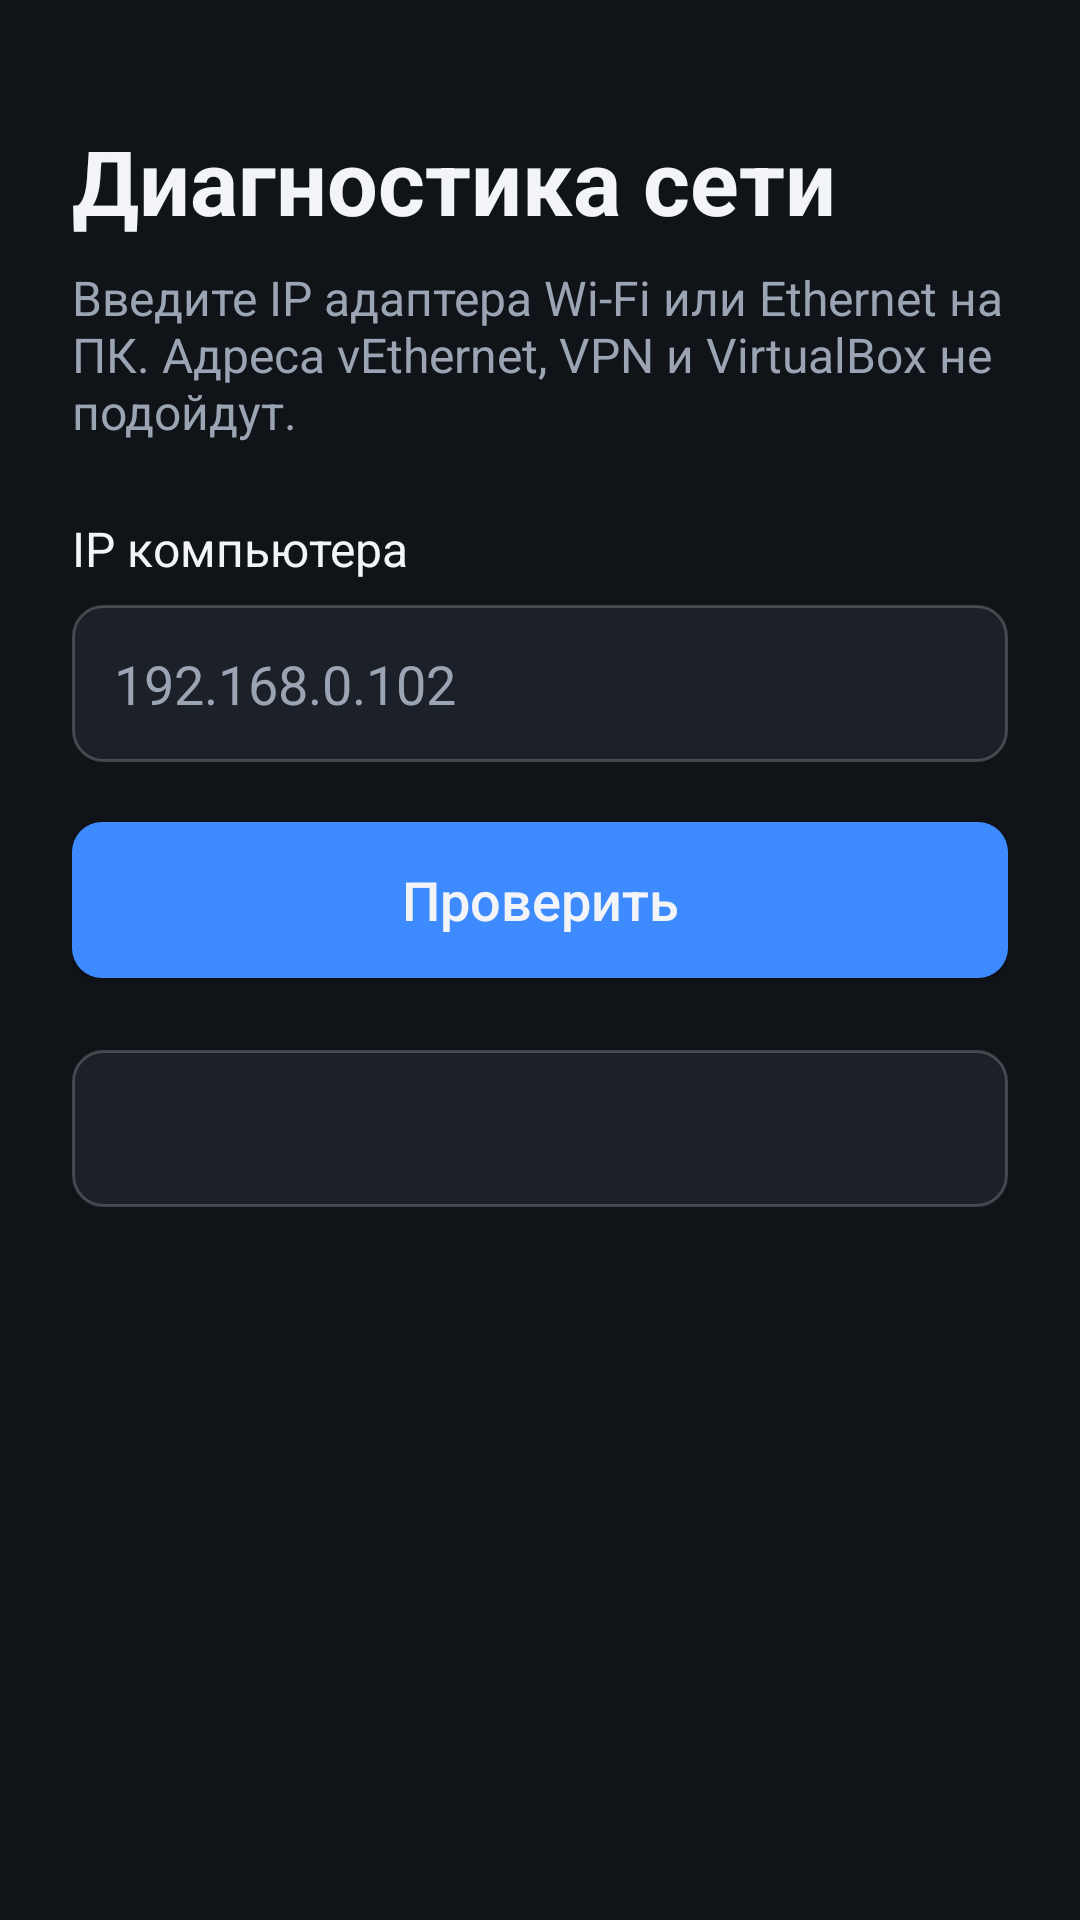

Here is an Android app screen rendered from its layout file. Give the layout XML and the strings, colors and styles it references.
<!-- AndroidManifest.xml: application theme Theme.TvPlayer -->
<!-- res/layout/activity_diag.xml -->
<?xml version="1.0" encoding="utf-8"?>
<ScrollView xmlns:android="http://schemas.android.com/apk/res/android"
    android:layout_width="match_parent"
    android:layout_height="match_parent"
    android:background="@color/bg"
    android:fillViewport="true">

    <LinearLayout
        android:layout_width="match_parent"
        android:layout_height="wrap_content"
        android:orientation="vertical"
        android:paddingLeft="@dimen/settings_side_padding"
        android:paddingTop="40dp"
        android:paddingRight="@dimen/settings_side_padding"
        android:paddingBottom="40dp">

        <TextView
            android:layout_width="wrap_content"
            android:layout_height="wrap_content"
            android:text="@string/diag_title"
            android:textColor="@color/text"
            android:textSize="30sp"
            android:textStyle="bold" />

        <TextView
            android:layout_width="match_parent"
            android:layout_height="wrap_content"
            android:layout_marginTop="8dp"
            android:text="@string/diag_subtitle"
            android:textColor="@color/text_secondary"
            android:textSize="16sp" />

        <TextView
            style="@style/SettingsLabel"
            android:text="@string/diag_host" />

        <EditText
            android:id="@+id/host_input"
            style="@style/SettingsInput"
            android:hint="@string/diag_host_hint"
            android:imeOptions="actionDone"
            android:inputType="textUri|textNoSuggestions" />

        <Button
            android:id="@+id/run"
            style="@style/SettingsButton.Primary"
            android:layout_width="match_parent"
            android:layout_height="wrap_content"
            android:layout_marginTop="20dp"
            android:layout_weight="0"
            android:text="@string/diag_run" />

        <TextView
            android:id="@+id/result"
            android:layout_width="match_parent"
            android:layout_height="wrap_content"
            android:layout_marginTop="24dp"
            android:background="@drawable/input_bg"
            android:fontFamily="monospace"
            android:padding="16dp"
            android:textColor="@color/text"
            android:textIsSelectable="true"
            android:textSize="15sp" />
    </LinearLayout>
</ScrollView>
<!-- resources referenced by this layout -->
<resources>
  <color name="bg">#FF101318</color>
  <color name="text">#FFF2F4F7</color>
  <color name="text_secondary">#FF9AA4B2</color>
  <dimen name="settings_side_padding">24dp</dimen>
  <!-- drawable input_bg (drawable) -->
  <?xml version="1.0" encoding="utf-8"?>
  <selector xmlns:android="http://schemas.android.com/apk/res/android">
      <item android:state_focused="true">
          <shape android:shape="rectangle">
              <solid android:color="@color/surface_focused" />
              <stroke android:width="3dp" android:color="@color/accent_focused" />
              <corners android:radius="10dp" />
          </shape>
      </item>
      <item>
          <shape android:shape="rectangle">
              <solid android:color="@color/surface" />
              <stroke android:width="1dp" android:color="#33FFFFFF" />
              <corners android:radius="10dp" />
          </shape>
      </item>
  </selector>
  <string name="diag_host">IP компьютера</string>
  <string name="diag_host_hint">192.168.0.102</string>
  <string name="diag_run">Проверить</string>
  <string name="diag_subtitle">Введите IP адаптера Wi-Fi или Ethernet на ПК. Адреса vEthernet, VPN и VirtualBox не подойдут.</string>
  <string name="diag_title">Диагностика сети</string>
  <style name="SettingsButton.Primary">
          <item name="android:background">@drawable/button_primary_bg</item>
      </style>
  <style name="SettingsInput">
          <item name="android:layout_width">match_parent</item>
          <item name="android:layout_height">wrap_content</item>
          <item name="android:layout_marginTop">8dp</item>
          <item name="android:background">@drawable/input_bg</item>
          <item name="android:padding">14dp</item>
          <item name="android:singleLine">true</item>
          <item name="android:textColor">@color/text</item>
          <item name="android:textColorHint">@color/text_secondary</item>
          <item name="android:textSize">18sp</item>
      </style>
  <style name="SettingsLabel">
          <item name="android:layout_width">match_parent</item>
          <item name="android:layout_height">wrap_content</item>
          <item name="android:layout_marginTop">24dp</item>
          <item name="android:textColor">@color/text</item>
          <item name="android:textSize">16sp</item>
      </style>
  <style name="Theme.TvPlayer" parent="android:Theme.Material.NoActionBar">
          <item name="android:windowBackground">@color/bg</item>
          <item name="android:colorAccent">@color/accent</item>
          <item name="android:colorPrimary">@color/bg</item>
          <item name="android:colorPrimaryDark">@color/bg</item>
          <item name="android:textColorPrimary">@color/text</item>
          <item name="android:textColorSecondary">@color/text_secondary</item>
      </style>
  <color name="surface_focused">#FF2A313D</color>
  <color name="accent_focused">#FF6AA6FF</color>
  <color name="surface">#FF1C2129</color>
  <!-- drawable button_primary_bg (drawable) -->
  <?xml version="1.0" encoding="utf-8"?>
  <selector xmlns:android="http://schemas.android.com/apk/res/android">
      <item android:state_focused="true">
          <shape android:shape="rectangle">
              <solid android:color="@color/accent_focused" />
              <stroke android:width="3dp" android:color="@color/text" />
              <corners android:radius="10dp" />
          </shape>
      </item>
      <item android:state_pressed="true">
          <shape android:shape="rectangle">
              <solid android:color="@color/accent_focused" />
              <corners android:radius="10dp" />
          </shape>
      </item>
      <item>
          <shape android:shape="rectangle">
              <solid android:color="@color/accent" />
              <corners android:radius="10dp" />
          </shape>
      </item>
  </selector>
  <color name="accent">#FF3D8BFF</color>
</resources>
